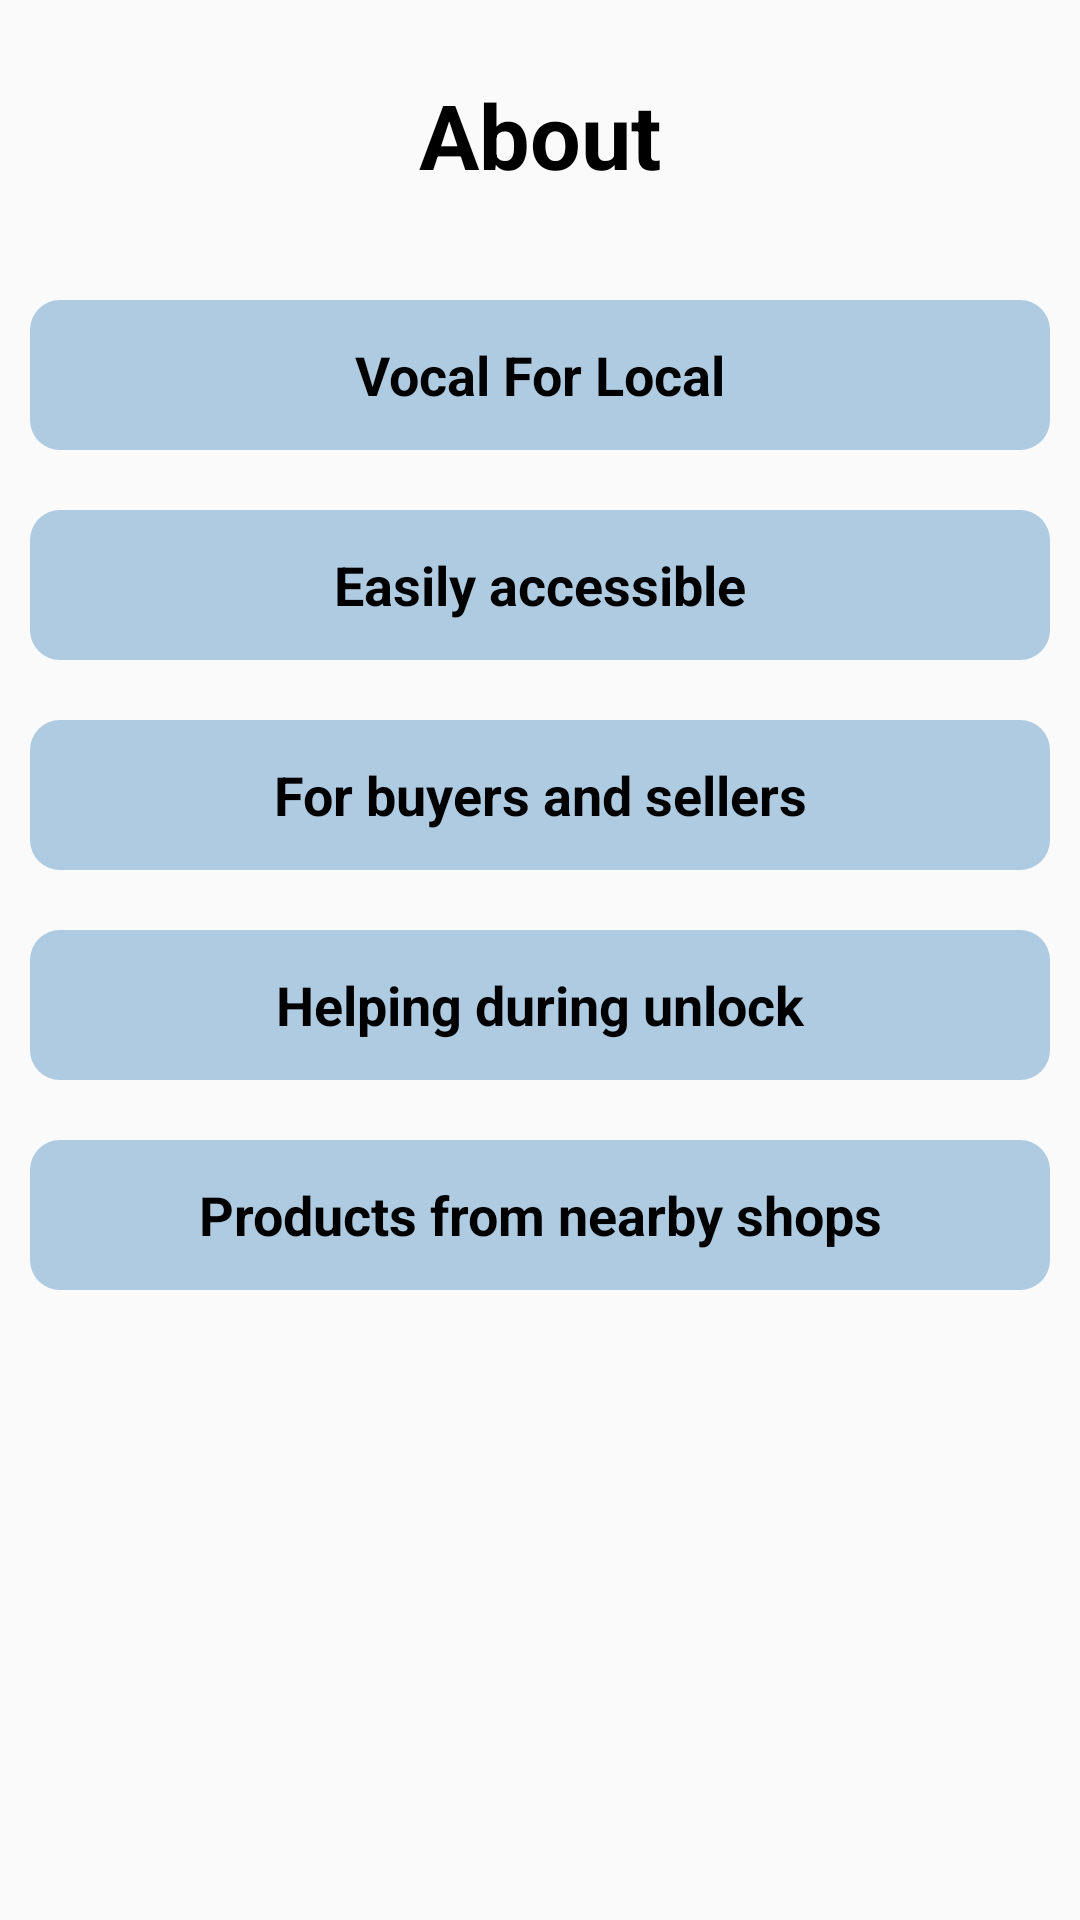

Produce the Android XML layout that renders to this screen, including the resource entries it uses.
<!-- AndroidManifest.xml: application theme AppTheme -->
<!-- res/layout/activity_about.xml -->
<?xml version="1.0" encoding="utf-8"?>
<LinearLayout xmlns:android="http://schemas.android.com/apk/res/android"
    xmlns:app="http://schemas.android.com/apk/res-auto"
    xmlns:tools="http://schemas.android.com/tools"
    android:layout_width="match_parent"
    android:layout_height="match_parent"
    android:orientation="vertical"
    tools:context=".AboutActivity">

    <TextView
        android:layout_margin="20dp"
        android:layout_marginBottom="40dp"
        android:textStyle="bold"
        android:textSize="30sp"
        android:textColor="#000"
        android:gravity="center"
        android:layout_width="match_parent"
        android:layout_height="50dp"
        android:text="About"
        />

    <TextView
        android:layout_margin="10dp"
        android:textStyle="bold"
        android:background="@drawable/edit_round"
        android:textSize="18sp"
        android:textColor="#000"
        android:gravity="center"
        android:layout_width="match_parent"
        android:layout_height="50dp"
        android:text="Vocal For Local"
        />

    <TextView
        android:layout_margin="10dp"
        android:textStyle="bold"
        android:background="@drawable/edit_round"
        android:textSize="18sp"
        android:textColor="#000"
        android:gravity="center"
        android:layout_width="match_parent"
        android:layout_height="50dp"
        android:text="Easily accessible"
        />

    <TextView
        android:layout_margin="10dp"
        android:textStyle="bold"
        android:background="@drawable/edit_round"
        android:textSize="18sp"
        android:textColor="#000"
        android:gravity="center"
        android:layout_width="match_parent"
        android:layout_height="50dp"
        android:text="For buyers and sellers"
        />

    <TextView
        android:layout_margin="10dp"
        android:textStyle="bold"
        android:background="@drawable/edit_round"
        android:textSize="18sp"
        android:textColor="#000"
        android:gravity="center"
        android:layout_width="match_parent"
        android:layout_height="50dp"
        android:text="Helping during unlock"
        />

    <TextView
        android:layout_margin="10dp"
        android:textStyle="bold"
        android:background="@drawable/edit_round"
        android:textSize="18sp"
        android:textColor="#000"
        android:gravity="center"
        android:layout_width="match_parent"
        android:layout_height="50dp"
        android:text="Products from nearby shops"
        />

</LinearLayout>
<!-- resources referenced by this layout -->
<resources>
  <!-- drawable edit_round (drawable) -->
  <?xml version="1.0" encoding="utf-8"?>
  <shape xmlns:android="http://schemas.android.com/apk/res/android"
      android:shape="rectangle">
  
      <solid android:color="#AECBE1"/>
      <corners android:radius="10dp"/>
  
  </shape>
  <style name="AppTheme" parent="Theme.AppCompat.Light.DarkActionBar">
          
          <item name="colorPrimary">#FFEB3B</item>
          <item name="colorPrimaryDark">#FA2A1237</item>
          <item name="colorAccent">#AEDF3B54</item>
      </style>
</resources>
